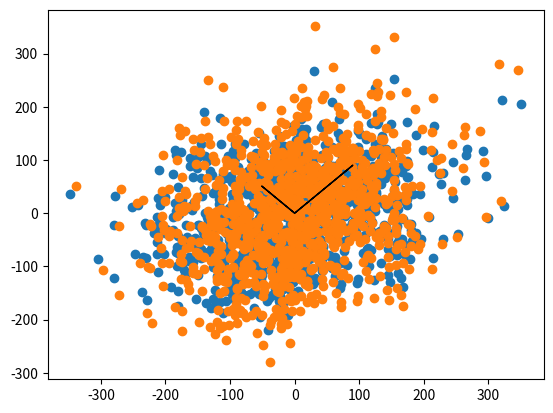

Source code (Python):
import numpy as np
import scipy as sp
import scipy.io as sio
import scipy.stats as ss
import pandas as pd
import matplotlib.pyplot as plt
##

r=0.25

X = np.random.normal(size=1000,scale=100)
Y = X*r + np.random.normal(size=1000,scale=100)*(1-r)
D = np.array([X,Y]).T


##

S = np.cov(D.T)
R = np.corrcoef(D.T)

y,E = np.linalg.eig(R)


#angle
np.arctan2(E[0,0]-E[0,1],E[1,0]-E[1,1])

##

plt.scatter(X,Y)
#plt.plot(np.array([[0,0],y[0]*E[0]]))
#plt.plot(v1.T,color='red')
plt.arrow(0,0,y[0]*100*E[0,0],y[0]*100*E[1,0])
plt.arrow(0,0,y[1]*100*E[0,1],y[1]*100*E[1,1])
plt.show()

## Normalised


X = ( X -X.mean()) / np.sqrt(X.var())
Y = ( Y -Y.mean()) / np.sqrt(Y.var())
d = np.array([X,Y]).T


S = np.cov(D.T)
R = np.corrcoef(D.T)

y,E = np.linalg.eig(R)


#angle
np.arctan2(E[0,0]-E[0,1],E[1,0]-E[1,1])

##

plt.scatter(X*100,Y*100)
#plt.plot(np.array([[0,0],y[0]*E[0]]))
#plt.plot(v1.T,color='red')
plt.arrow(0,0,y[0]*100*E[0,0],y[0]*100*E[1,0])
plt.arrow(0,0,y[1]*100*E[0,1],y[1]*100*E[1,1])
